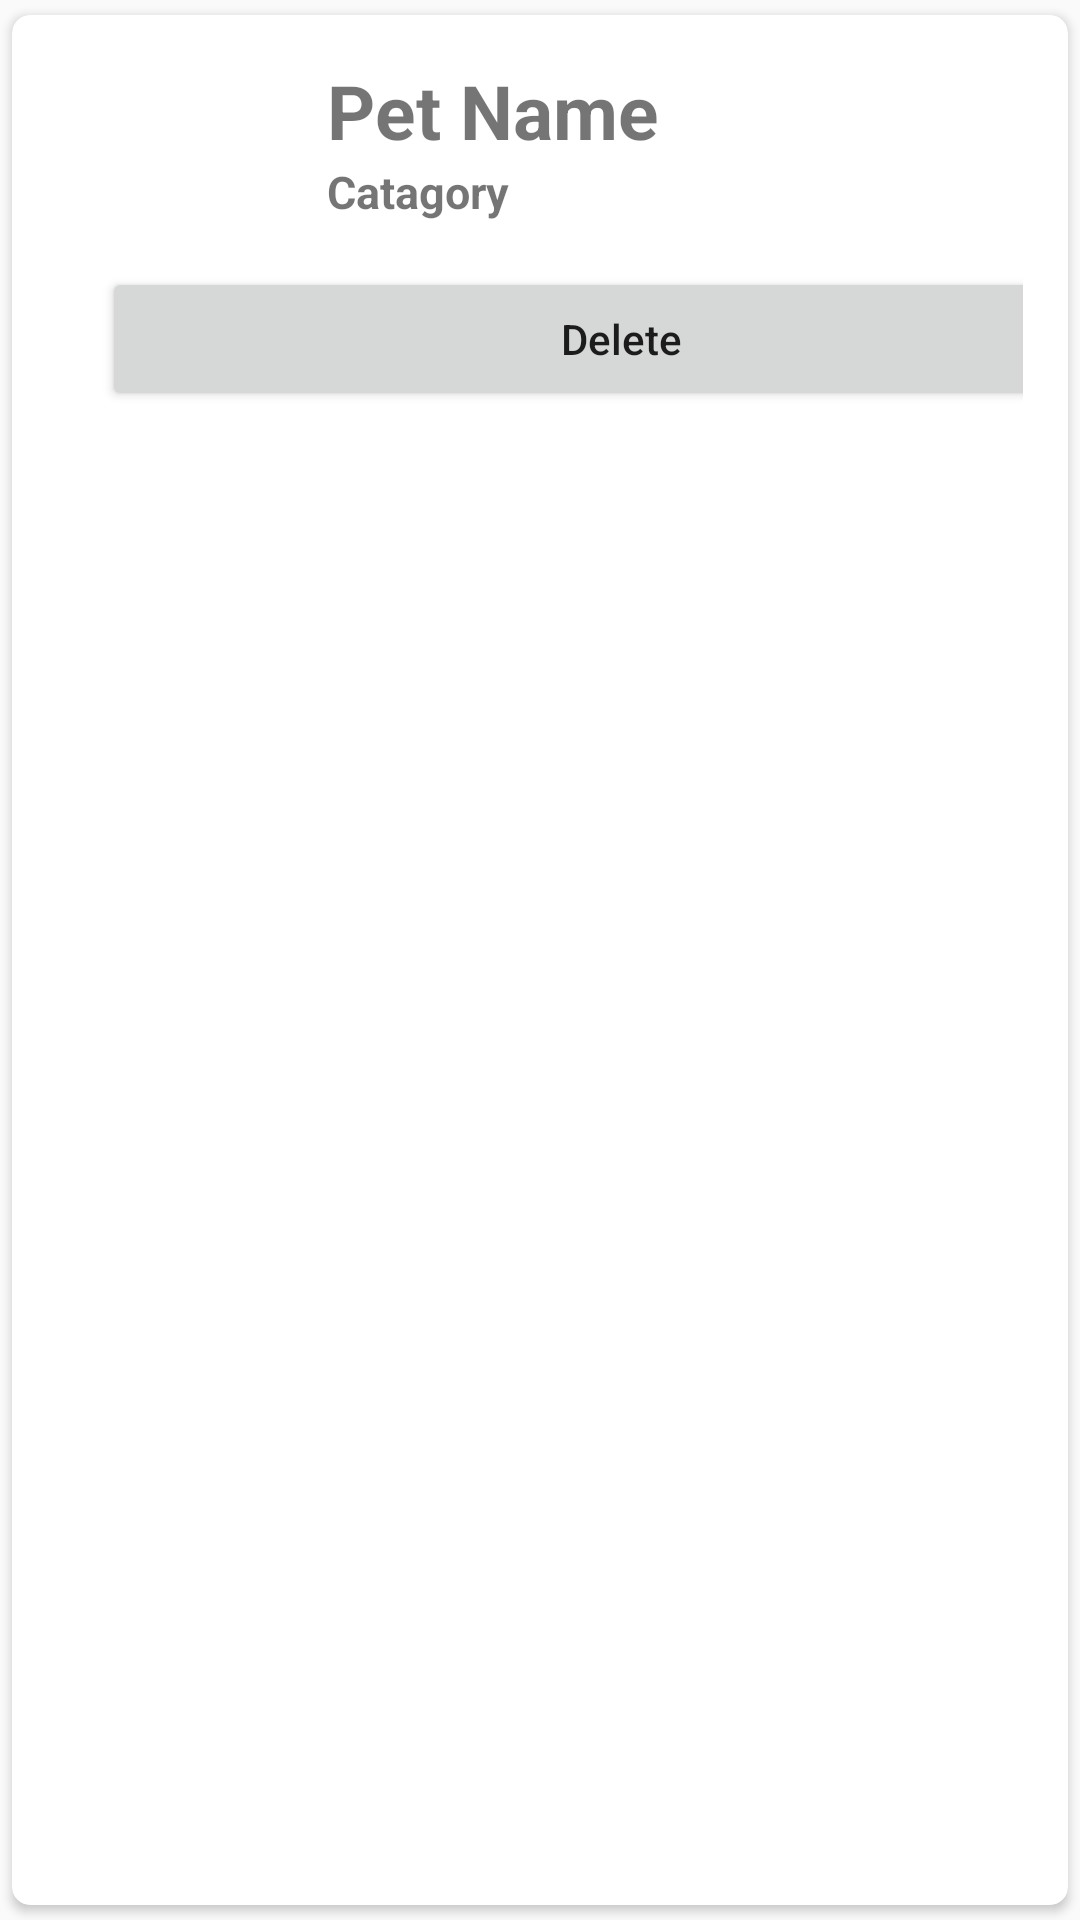

Produce the Android XML layout that renders to this screen, including the resource entries it uses.
<!-- AndroidManifest.xml: application theme Theme.Petcare -->
<!-- res/layout/main_item.xml -->
<?xml version="1.0" encoding="utf-8"?>
<androidx.cardview.widget.CardView xmlns:android="http://schemas.android.com/apk/res/android"
    xmlns:app="http://schemas.android.com/apk/res-auto"
    xmlns:tools="http://schemas.android.com/tools"
    android:layout_width="match_parent"
    android:layout_height="wrap_content"
    tools:context=".PetDetails"
    app:cardCornerRadius="6dp"
    android:elevation="6dp"
    app:cardUseCompatPadding="true">

    <RelativeLayout
        android:layout_width="wrap_content"
        android:layout_height="wrap_content"
        android:padding="15dp">

        <ImageView
            android:id="@+id/image1"
            android:layout_width="80dp"
            android:layout_height="80dp"
            android:src="@drawable/petdetails" />

        <TextView
            android:id="@+id/txtname"
            android:layout_width="match_parent"
            android:layout_height="wrap_content"
            android:layout_marginLeft="10dp"
            android:layout_toRightOf="@+id/image1"
            android:text="Pet Name"
            android:textSize="25dp"
            android:textStyle="bold" />

        <TextView
            android:id="@+id/txtcatogray"
            android:layout_width="match_parent"
            android:layout_height="wrap_content"
            android:layout_below="@id/txtname"
            android:layout_marginLeft="10dp"
            android:layout_toRightOf="@+id/image1"
            android:text="Catagory"
            android:textSize="15dp"
            android:textStyle="bold" />

        <LinearLayout
            android:layout_width="match_parent"
            android:layout_height="wrap_content"
            android:layout_below="@id/txtcatogray"
            android:orientation="horizontal">










            <Button
                android:id="@+id/btnDelete"
                android:layout_width="346dp"
                android:layout_height="wrap_content"
                android:layout_marginStart="15dp"
                android:layout_marginTop="15dp"
                android:layout_marginRight="5dp"
                android:text="Delete"
                android:textAllCaps="false" />

        </LinearLayout>

    </RelativeLayout>



</androidx.cardview.widget.CardView>
<!-- resources referenced by this layout -->
<resources>
  <style name="Theme.Petcare" parent="Base.Theme.Petcare" />
  <style name="Base.Theme.Petcare" parent="Theme.AppCompat.Light.NoActionBar">
          
          
      </style>
</resources>
